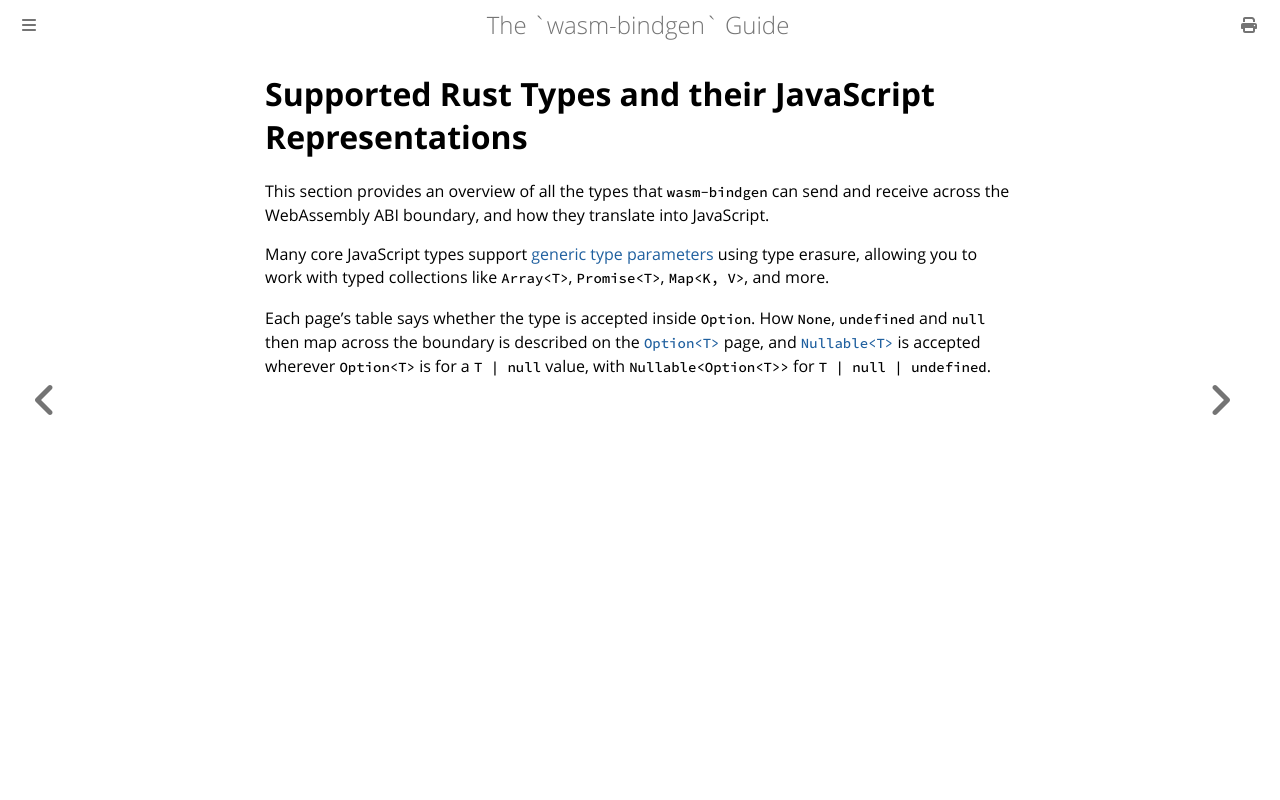

repository: wasm-bindgen/wasm-bindgen · page: reference/types.html · generator: mdbook

# Supported Rust Types and their JavaScript Representations

This section provides an overview of all the types that `wasm-bindgen` can send
and receive across the WebAssembly ABI boundary, and how they translate into
JavaScript.

Many core JavaScript types support [generic type parameters](./types/js-sys.md) using type erasure, allowing you to work with typed collections like `Array<T>`, `Promise<T>`, `Map<K, V>`, and more.

Each page's table says whether the type is accepted inside `Option`. How
`None`, `undefined` and `null` then map across the boundary is described on
the [`Option<T>`](./types/option.md) page, and
[`Nullable<T>`](./types/nullable.md) is accepted wherever `Option<T>` is for a
`T | null` value, with `Nullable<Option<T>>` for `T | null | undefined`.
